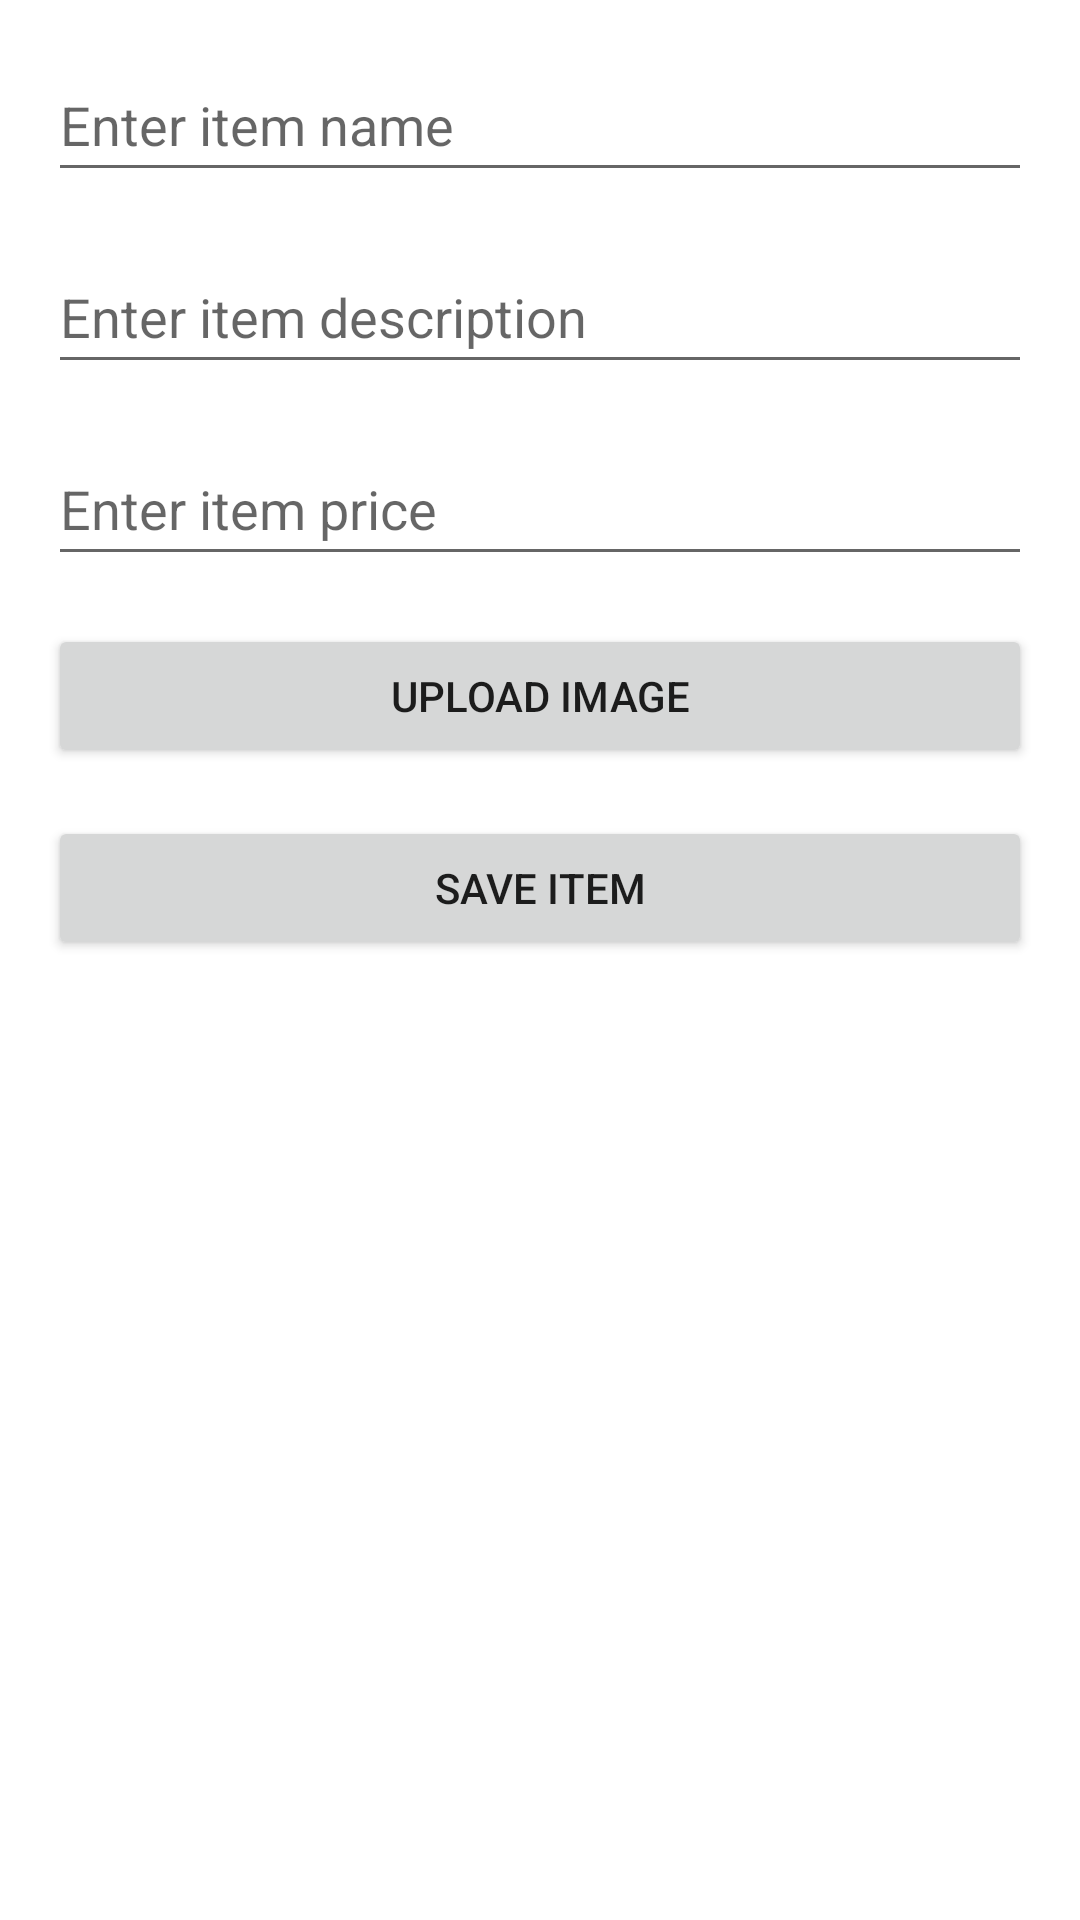

Layout XML and referenced resources for this Android screen:
<!-- AndroidManifest.xml: application theme Theme.TalabatLite -->
<!-- res/layout/activity_add_item.xml -->
<?xml version="1.0" encoding="utf-8"?>
<ScrollView
    xmlns:android="http://schemas.android.com/apk/res/android"
    android:layout_width="match_parent"
    android:layout_height="match_parent"
    android:padding="16dp">

    <LinearLayout
        android:layout_width="match_parent"
        android:layout_height="wrap_content"
        android:orientation="vertical">

        
        <EditText
            android:id="@+id/et_item_name"
            android:layout_width="match_parent"
            android:layout_height="48dp"
            android:layout_marginBottom="16dp"
            android:hint="Enter item name"
            android:inputType="textPersonName" />

        
        <EditText
            android:id="@+id/et_item_description"
            android:layout_width="match_parent"
            android:layout_height="48dp"
            android:layout_marginBottom="16dp"
            android:hint="Enter item description"
            android:inputType="textMultiLine" />

        
        <EditText
            android:id="@+id/et_item_price"
            android:layout_width="match_parent"
            android:layout_height="48dp"
            android:layout_marginBottom="16dp"
            android:hint="Enter item price"
            android:inputType="numberDecimal" />

        
        <Button
            android:id="@+id/btn_upload_image"
            android:layout_width="match_parent"
            android:layout_height="wrap_content"
            android:text="Upload Image"
            android:layout_marginBottom="16dp" />

        
        <ImageView
            android:id="@+id/img_preview"
            android:layout_width="match_parent"
            android:layout_height="200dp"
            android:scaleType="centerCrop"
            android:visibility="gone"
            android:layout_marginBottom="16dp" />

        
        <Button
            android:id="@+id/btn_save_item"
            android:layout_width="match_parent"
            android:layout_height="wrap_content"
            android:text="Save Item" />

    </LinearLayout>
</ScrollView>
<!-- resources referenced by this layout -->
<resources>
  <style name="Theme.TalabatLite" parent="Theme.MaterialComponents.DayNight.DarkActionBar">
          
          <item name="colorPrimary">@color/purple_500</item>
          <item name="colorPrimaryVariant">@color/purple_700</item>
          <item name="colorOnPrimary">@color/white</item>
          
          <item name="colorSecondary">@color/teal_200</item>
          <item name="colorSecondaryVariant">@color/teal_700</item>
          <item name="colorOnSecondary">@color/black</item>
          
          <item name="android:statusBarColor">?attr/colorPrimaryVariant</item>
          
      </style>
  <!-- not gathered from this repository: default colours our renderer supplied (Android Studio template values) -->
  <color name="purple_500">#FF6200EE</color>
  <color name="purple_700">#FF3700B3</color>
  <color name="teal_200">#FF03DAC5</color>
  <color name="teal_700">#FF018786</color>
  <color name="black">#FF000000</color>
  <color name="white">#FFFFFFFF</color>
</resources>
